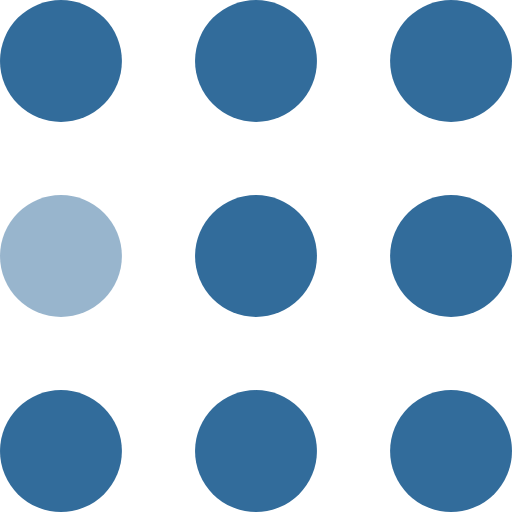
t = 0.00 s
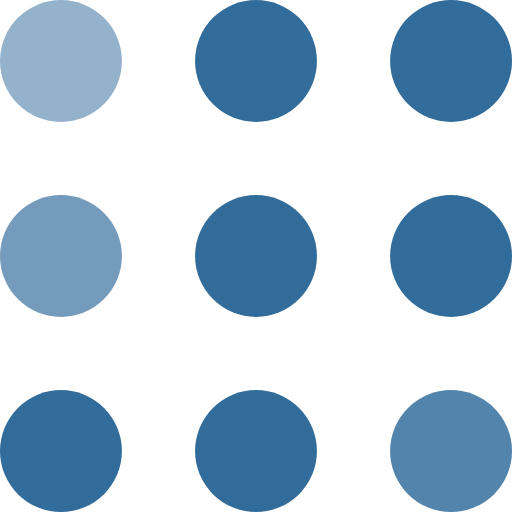
t = 0.30 s
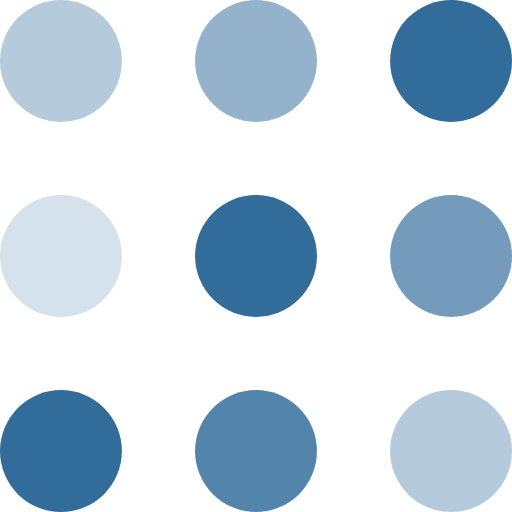
t = 0.60 s
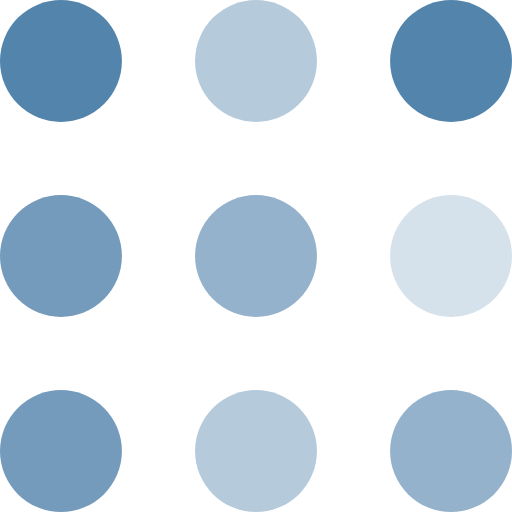
t = 0.90 s
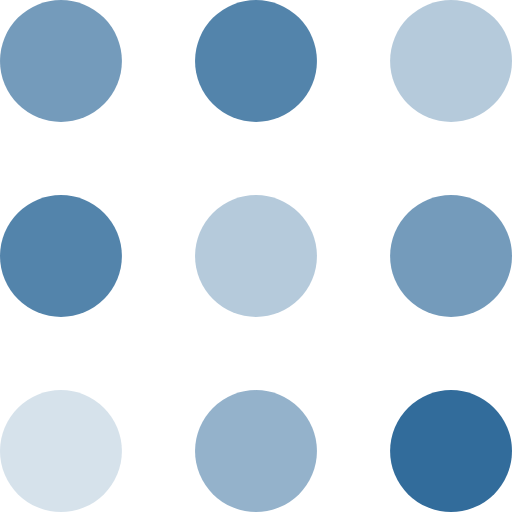
t = 1.20 s
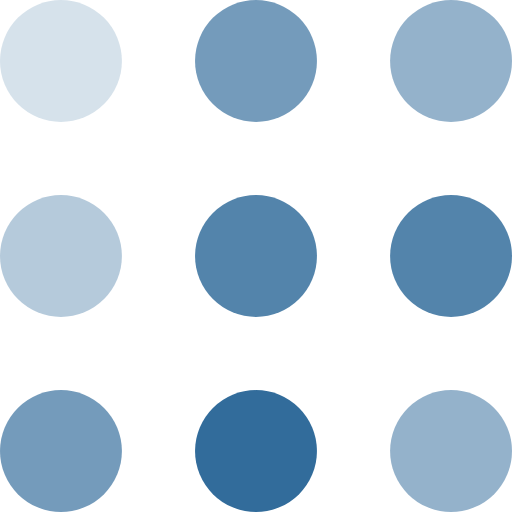
t = 1.50 s

The animated SVG that drew these frames (rendered in a browser with its animation timeline set to each time). Animation: 9 SMIL elements (animate=9); one cycle of 1.80 s, repeats indefinitely.

<svg width="105" height="105" viewBox="0 0 105 105" xmlns="http://www.w3.org/2000/svg" fill="#326c9b">
    <circle cx="12.5" cy="12.5" r="12.5">
        <animate attributeName="fill-opacity"
         begin="0s" dur="1s"
         values="1;.2;1" calcMode="linear"
         repeatCount="indefinite" />
    </circle>
    <circle cx="12.5" cy="52.5" r="12.5" fill-opacity=".5">
        <animate attributeName="fill-opacity"
         begin="100ms" dur="1s"
         values="1;.2;1" calcMode="linear"
         repeatCount="indefinite" />
    </circle>
    <circle cx="52.5" cy="12.5" r="12.5">
        <animate attributeName="fill-opacity"
         begin="300ms" dur="1s"
         values="1;.2;1" calcMode="linear"
         repeatCount="indefinite" />
    </circle>
    <circle cx="52.5" cy="52.5" r="12.5">
        <animate attributeName="fill-opacity"
         begin="600ms" dur="1s"
         values="1;.2;1" calcMode="linear"
         repeatCount="indefinite" />
    </circle>
    <circle cx="92.5" cy="12.5" r="12.5">
        <animate attributeName="fill-opacity"
         begin="800ms" dur="1s"
         values="1;.2;1" calcMode="linear"
         repeatCount="indefinite" />
    </circle>
    <circle cx="92.5" cy="52.5" r="12.5">
        <animate attributeName="fill-opacity"
         begin="400ms" dur="1s"
         values="1;.2;1" calcMode="linear"
         repeatCount="indefinite" />
    </circle>
    <circle cx="12.5" cy="92.5" r="12.5">
        <animate attributeName="fill-opacity"
         begin="700ms" dur="1s"
         values="1;.2;1" calcMode="linear"
         repeatCount="indefinite" />
    </circle>
    <circle cx="52.5" cy="92.5" r="12.5">
        <animate attributeName="fill-opacity"
         begin="500ms" dur="1s"
         values="1;.2;1" calcMode="linear"
         repeatCount="indefinite" />
    </circle>
    <circle cx="92.5" cy="92.5" r="12.5">
        <animate attributeName="fill-opacity"
         begin="200ms" dur="1s"
         values="1;.2;1" calcMode="linear"
         repeatCount="indefinite" />
    </circle>
</svg>